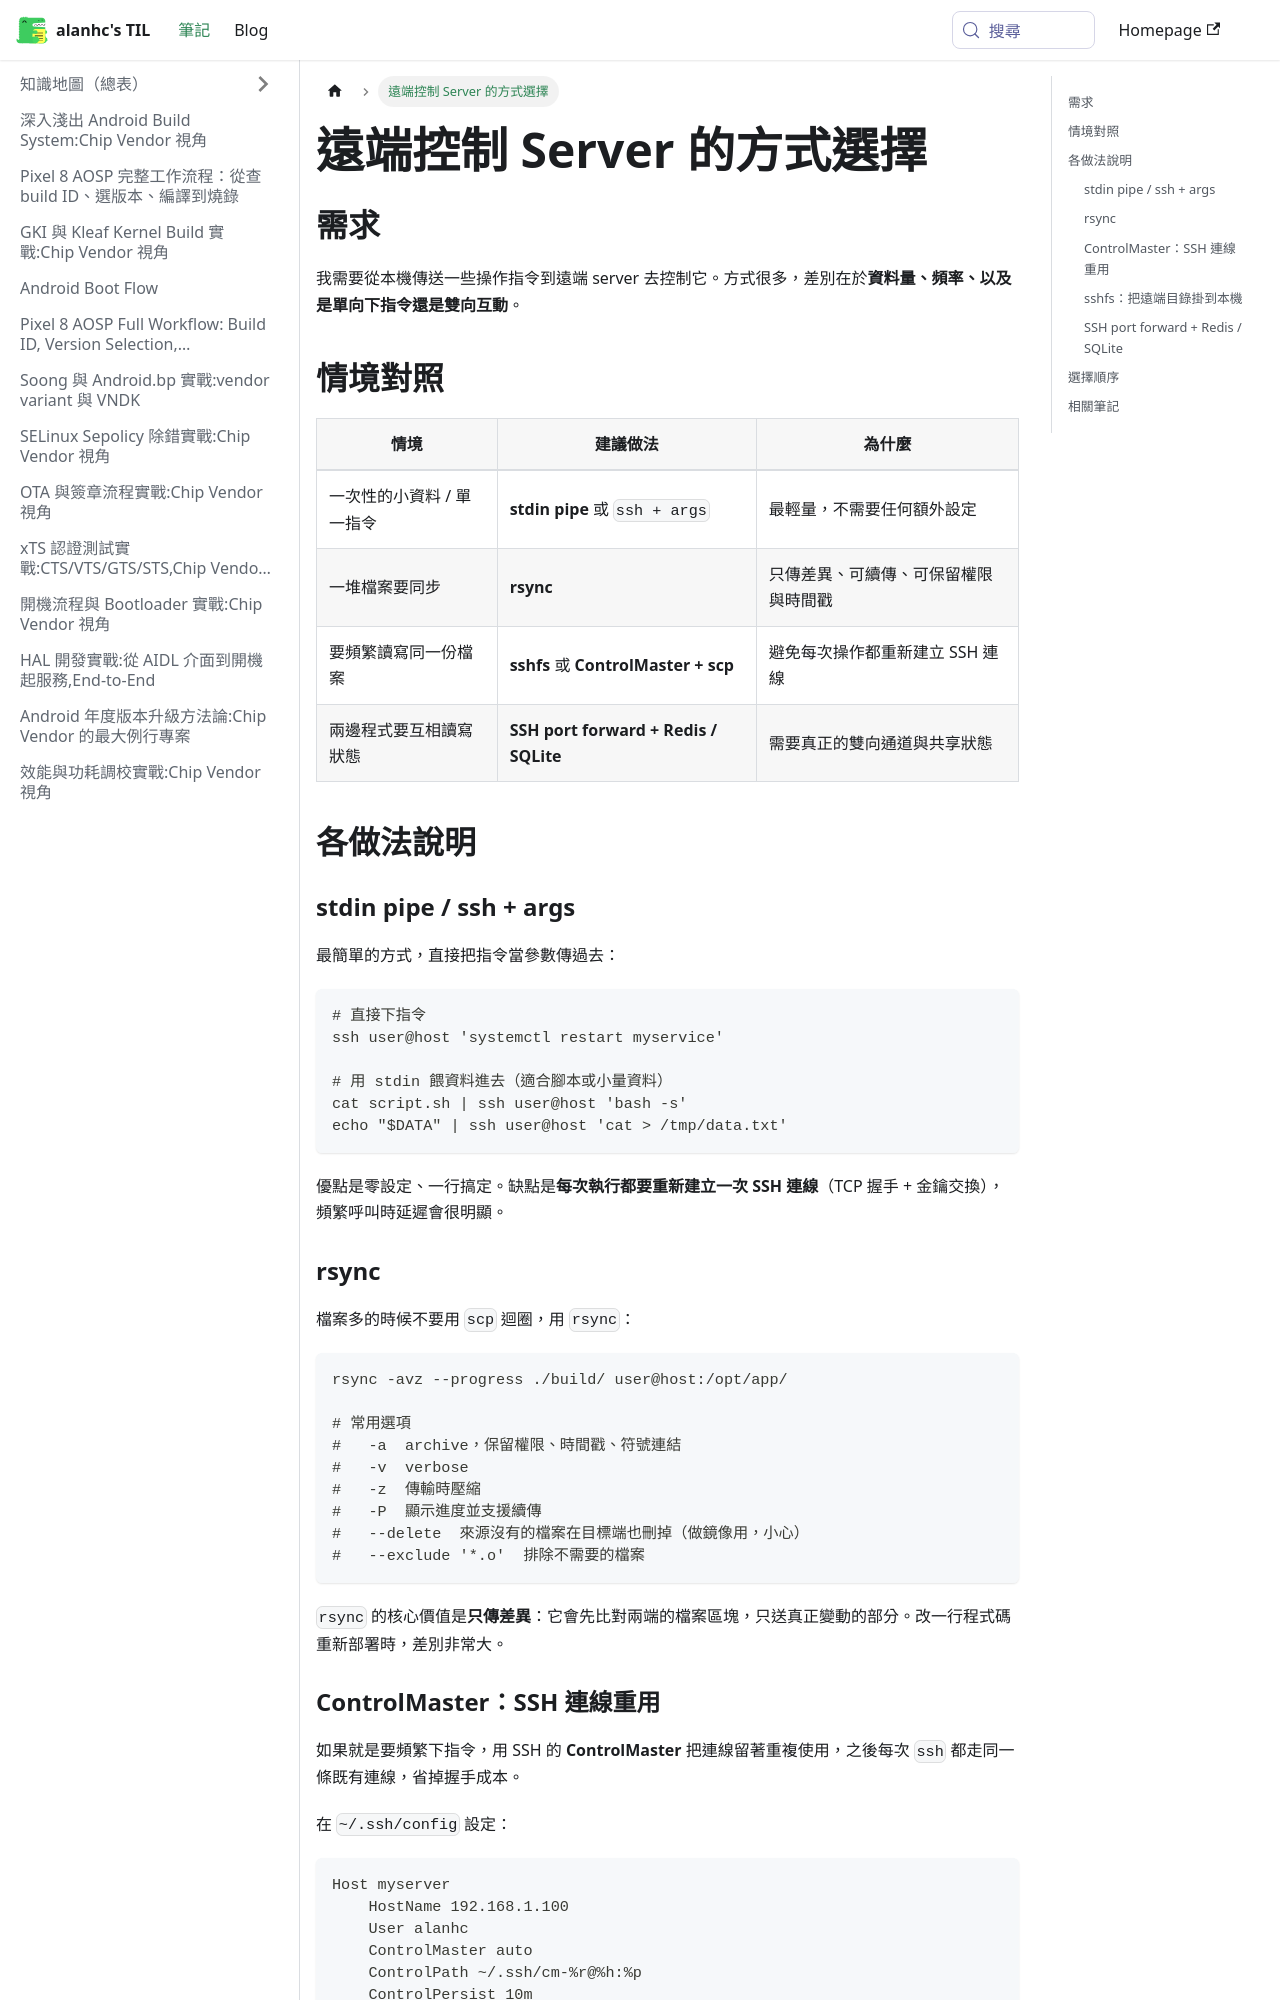

repository: alanhc/til · page: docs/remote_server_idea.html · generator: docusaurus

# 遠端控制 Server 的方式選擇

## 需求

我需要從本機傳送一些操作指令到遠端 server 去控制它。方式很多，差別在於**資料量、頻率、以及是單向下指令還是雙向互動**。

## 情境對照

| 情境 | 建議做法 | 為什麼 |
|---|---|---|
| 一次性的小資料 / 單一指令 | **stdin pipe** 或 `ssh + args` | 最輕量，不需要任何額外設定 |
| 一堆檔案要同步 | **rsync** | 只傳差異、可續傳、可保留權限與時間戳 |
| 要頻繁讀寫同一份檔案 | **sshfs** 或 **ControlMaster + scp** | 避免每次操作都重新建立 SSH 連線 |
| 兩邊程式要互相讀寫狀態 | **SSH port forward + Redis / SQLite** | 需要真正的雙向通道與共享狀態 |

## 各做法說明

### stdin pipe / ssh + args

最簡單的方式，直接把指令當參數傳過去：

```bash
# 直接下指令
ssh user@host 'systemctl restart myservice'

# 用 stdin 餵資料進去（適合腳本或小量資料）
cat script.sh | ssh user@host 'bash -s'
echo "$DATA" | ssh user@host 'cat > /tmp/data.txt'
```

優點是零設定、一行搞定。缺點是**每次執行都要重新建立一次 SSH 連線**（TCP 握手 + 金鑰交換），頻繁呼叫時延遲會很明顯。

### rsync

檔案多的時候不要用 `scp` 迴圈，用 `rsync`：

```bash
rsync -avz --progress ./build/ user@host:/opt/app/

# 常用選項
#   -a  archive，保留權限、時間戳、符號連結
#   -v  verbose
#   -z  傳輸時壓縮
#   -P  顯示進度並支援續傳
#   --delete  來源沒有的檔案在目標端也刪掉（做鏡像用，小心）
#   --exclude '*.o'  排除不需要的檔案
```

`rsync` 的核心價值是**只傳差異**：它會先比對兩端的檔案區塊，只送真正變動的部分。改一行程式碼重新部署時，差別非常大。
